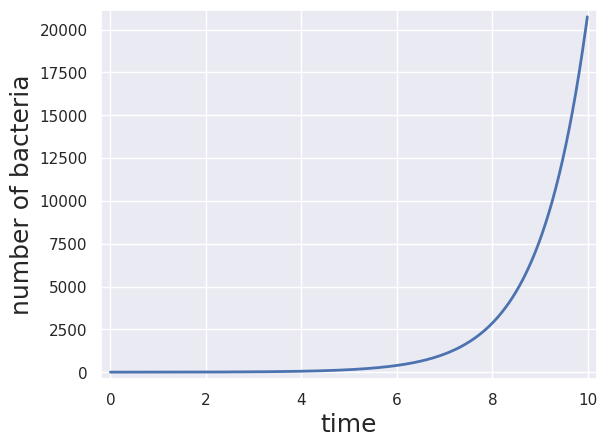

Python code for this plot:
""" Problem 3.3 16.9.13 tutorial """

# General initiation
import numpy as np
import matplotlib.pyplot as plt
import scipy.stats
import seaborn as sns
rc = {'lines.linewidth' : 2, 'axes.labelsize' : 18, 'axes.titlesize' : 18}
sns.set(rc=rc)

# Specify parameter
k = 1

# Specify my time step
delta_t = 0.01

# Make an array of time points, evenly spaced to 10
t = np.arange(0, 10, delta_t)

# Make an array to store the number of bacteria
n = np.empty_like(t)

# Set initial number of bacteria
n[0] = 1

# Write a for loop to keep updating n as time goes on
for i in range(1, len(t)):
    n[i] = n[i-1] + delta_t * k * n[i-1]

# Make a plot for this simulated data
plt.plot(t, n)
plt.margins(0.02)
plt.xlabel('time')
plt.ylabel('number of bacteria')

plt.show()
